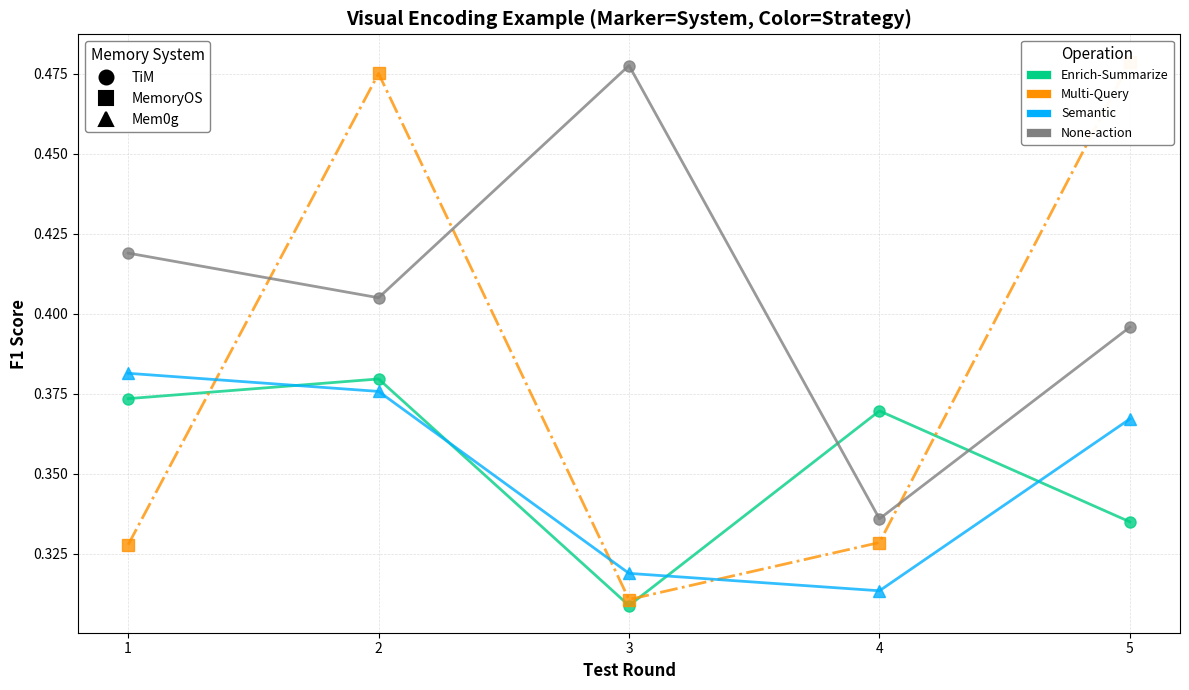

The matplotlib source for this figure:
"""
改进的视觉编码系统 - 用于四个记忆操作维度的图表

设计原则:
    - 使用标记形状(marker)表示记忆体系统 (TiM/MemoryOS/Mem0g)
    - 使用颜色表示操作策略 (none/enrich/compress等)
    - 使用线型(linestyle)作为辅助区分

视觉编码:
    标记 (Marker) = 记忆体系统
        ○ (circle)     → TiM
        □ (square)     → MemoryOS
        △ (triangle_up) → Mem0g

    颜色 (Color) = 操作策略
        灰色   → none (基线)
        蓝色   → semantic/top_k (语义相关)
        绿色   → augment/enrich (增强)
        橙色   → multi_query/summarize (复杂处理)
        红色   → compress/rewrite (压缩/重写)
"""

from __future__ import annotations

import matplotlib.pyplot as plt

# ============================================================================
# 视觉编码配置
# ============================================================================

# 记忆体系统 → 标记形状
SYSTEM_MARKERS = {
    "TiM": "o",  # 圆形
    "MemoryOS": "s",  # 正方形
    "Mem0g": "^",  # 三角形
}

# 操作策略 → 颜色 (鲜艳版本)
STRATEGY_COLORS = {
    # 基线
    "none": "#808080",  # 灰色
    # 增强操作 (鲜艳绿色)
    "enrich": "#00D084",  # 鲜绿
    "enrich_summarize": "#00D084",  # 鲜绿
    "transform_summarize": "#4CAF50",  # 草绿
    "augment": "#66FF66",  # 亮绿
    # 压缩/重写 (鲜艳红色)
    "rewrite_compress": "#FF1744",  # 鲜红
    "rewrite_triplet_extract": "#D500F9",  # 紫红
    "compress": "#E74C3C",  # 橙红
    "rewrite": "#C0392B",  # 深红
    # 语义相关 (鲜艳蓝色)
    "semantic": "#00B0FF",  # 天蓝
    "top_k": "#2196F3",  # 亮蓝
    # 复杂处理 (鲜艳橙色)
    "multi_query": "#FF9100",  # 鲜橙
    "summarize": "#FFC107",  # 金黄
    # PreRetrieve 特有策略
    "decompose": "#FFB399",  # 珊瑚粉（Decompose）
    "embedding": "#99DDFF",  # 天蓝（Embedding）
    "keyword_extract": "#FFDD99",  # 浅金黄（Keyword Extract）
    "validate": "#DD99FF",  # 淡紫（Validate）
}

# 辅助: 线型 (可选，用于进一步区分)
STRATEGY_LINESTYLES = {
    "none": "-",  # 实线
    "semantic": "-",  # 实线
    "top_k": "-",  # 实线
    "augment": "--",  # 虚线
    "enrich": "--",  # 虚线
    "multi_query": "-.",  # 点划线
    "summarize": "-.",  # 点划线
    "compress": ":",  # 点线
    "rewrite": ":",  # 点线
}


# ============================================================================
# 解析配置名称
# ============================================================================


def parse_config_name(config_name: str) -> tuple[str, str, str]:
    """
    解析配置名称，提取系统、维度、策略

    Args:
        config_name: 如 "PreInsert_TiM_enrich_summarize"

    Returns:
        (dimension, system, strategy)
        如 ("PreInsert", "TiM", "enrich_summarize")
    """
    parts = config_name.split("_")

    # 第一部分: 维度 (PreInsert/PostInsert/PreRetrieval/PostRetrieval)
    dimension = parts[0]

    # 第二部分: 系统 (TiM/MemoryOS/Mem0g)
    system = parts[1] if len(parts) > 1 else "Unknown"

    # 第三部分及之后: 策略 (保持完整组合名)
    strategy = "_".join(parts[2:]) if len(parts) > 2 else "none"

    return dimension, system, strategy


def format_strategy_label(strategy: str) -> str:
    """
    格式化策略标签

    规则:
    - none → "None-action"
    - enrich_summarize → "Enrich-Summarize"
    - rewrite_compress → "Rewrite-Compress"
    """
    if strategy == "none":
        return "None-action"

    # 将下划线替换为连字符，并首字母大写
    words = strategy.split("_")
    return "-".join(word.capitalize() for word in words)


def get_visual_encoding(config_name: str) -> dict:
    """
    获取配置的视觉编码

    Returns:
        {
            'marker': 标记形状,
            'color': 颜色,
            'linestyle': 线型,
            'label': 图例标签,
            'formatted_strategy': 格式化的策略名,
            'system': 系统名,
            'strategy': 策略名
        }
    """
    dimension, system, strategy = parse_config_name(config_name)

    # 获取颜色 (优先匹配完整策略名，否则匹配前缀)
    color = STRATEGY_COLORS.get(strategy)
    if color is None:
        # 尝试匹配前缀
        for known_strategy in STRATEGY_COLORS:
            if strategy.startswith(known_strategy):
                color = STRATEGY_COLORS[known_strategy]
                break
        else:
            color = "#808080"  # 默认灰色

    formatted_strategy = format_strategy_label(strategy)

    return {
        "marker": SYSTEM_MARKERS.get(system, "o"),
        "color": color,
        "linestyle": STRATEGY_LINESTYLES.get(strategy, "-"),
        "label": f"{system} - {formatted_strategy}",
        "formatted_strategy": formatted_strategy,
        "system": system,
        "strategy": strategy,
        "dimension": dimension,
    }


# ============================================================================
# 改进的绘图函数
# ============================================================================


def plot_comparison_with_encoding(
    strategies_metrics: dict[str, dict[int, float]],
    metric_name: str,
    ylabel: str,
    output_path,
    title: str | None = None,
    figsize: tuple = (12, 7),
    show_legend_separately: bool = True,
):
    """
    使用视觉编码系统的对比图

    新特性:
        - 标记形状 = 记忆体系统
        - 颜色 = 操作策略
        - 可选的分离图例
    """
    fig, ax = plt.subplots(figsize=figsize)

    # 按系统和策略分组
    plotted_configs = []

    for config_name, metrics in strategies_metrics.items():
        if not metrics:
            continue

        # 获取视觉编码
        encoding = get_visual_encoding(config_name)

        rounds = sorted(metrics.keys())
        values = [metrics[r] for r in rounds]

        ax.plot(
            rounds,
            values,
            marker=encoding["marker"],
            color=encoding["color"],
            linestyle=encoding["linestyle"],
            label=encoding["label"],
            linewidth=2.0,
            markersize=8,
            alpha=0.8,
        )

        plotted_configs.append(encoding)

    # 设置基本属性
    ax.set_xlabel("Test Round", fontweight="bold", fontsize=12)
    ax.set_ylabel(ylabel, fontweight="bold", fontsize=12)
    ax.set_title(title or f"{metric_name} by Round", fontweight="bold", fontsize=14)
    ax.grid(True, alpha=0.4, linestyle="--", linewidth=0.5)
    ax.set_axisbelow(True)

    # 图例处理
    if show_legend_separately:
        # 创建分离的图例: 一个用于系统，一个用于策略
        create_dual_legend(ax, plotted_configs)
    else:
        # 标准图例
        ax.legend(fontsize=9, loc="best", framealpha=0.95, ncol=2)

    # 设置x轴刻度
    all_rounds = set()
    for m in strategies_metrics.values():
        all_rounds.update(m.keys())
    if all_rounds:
        ax.set_xticks(sorted(all_rounds))

    plt.tight_layout()
    plt.savefig(output_path, dpi=300, bbox_inches="tight")

    # PDF版本
    from pathlib import Path

    pdf_path = Path(output_path).with_suffix(".pdf")
    plt.savefig(pdf_path, format="pdf", dpi=300, bbox_inches="tight")

    plt.close()

    return fig


def create_dual_legend(ax, plotted_configs):
    """
    创建双图例: 分别显示系统(标记)和策略(颜色)
    """
    from matplotlib.lines import Line2D
    from matplotlib.patches import Patch

    # 提取唯一的系统和策略 (去重)
    seen_systems = set()
    seen_strategies = set()
    unique_systems = []
    unique_strategies = []

    for c in plotted_configs:
        if c["system"] not in seen_systems:
            seen_systems.add(c["system"])
            unique_systems.append(c["system"])
        if c["strategy"] not in seen_strategies:
            seen_strategies.add(c["strategy"])
            unique_strategies.append((c["strategy"], c["formatted_strategy"], c["color"]))

    # 创建系统图例 (标记形状) - 使用黑色
    system_handles = [
        Line2D(
            [0],
            [0],
            marker=SYSTEM_MARKERS.get(sys, "o"),
            color="black",
            linestyle="",
            markersize=10,
            markeredgewidth=1.5,
            label=sys,
        )
        for sys in unique_systems
        if sys in SYSTEM_MARKERS
    ]

    # 创建策略图例 (颜色) - 使用格式化标签
    strategy_handles = [
        Patch(facecolor=color, edgecolor="white", linewidth=0.5, label=formatted)
        for strategy, formatted, color in unique_strategies
    ]

    # 添加双图例
    legend1 = ax.legend(
        handles=system_handles,
        title="Memory System",
        loc="upper left",
        fontsize=10,
        title_fontsize=11,
        framealpha=0.95,
        edgecolor="gray",
    )
    ax.add_artist(legend1)  # 保留第一个图例

    ax.legend(
        handles=strategy_handles,
        title="Operation",
        loc="upper right",
        fontsize=9,
        title_fontsize=11,
        framealpha=0.95,
        edgecolor="gray",
    )


# ============================================================================
# 使用示例
# ============================================================================

if __name__ == "__main__":
    import matplotlib

    matplotlib.use("Agg")

    # 测试配置解析
    test_configs = [
        "PreInsert_TiM_enrich_summarize",
        "PostRetrieval_MemoryOS_multi_query",
        "PreRetrieval_Mem0g_semantic",
        "PostInsert_TiM_none",
    ]

    print("配置解析测试:")
    print("=" * 60)
    for config in test_configs:
        encoding = get_visual_encoding(config)
        print(
            f"{config:40s} → {encoding['system']:10s} {encoding['strategy']:12s} "
            f"{encoding['marker']} {encoding['color']}"
        )

    print("\n" + "=" * 60)
    print("视觉编码示例图生成...")

    # 生成示例图
    import random

    strategies_metrics = {}
    for config in test_configs:
        strategies_metrics[config] = {i: 0.3 + random.random() * 0.2 for i in range(1, 6)}

    plot_comparison_with_encoding(
        strategies_metrics,
        "F1 Score",
        "F1 Score",
        "test_visual_encoding.png",
        title="Visual Encoding Example (Marker=System, Color=Strategy)",
    )

    print("✓ 生成示例图: test_visual_encoding.png")
    print("\n图例说明:")
    print("  ○ (圆形)   = TiM")
    print("  □ (正方形) = MemoryOS")
    print("  △ (三角形) = Mem0g")
    print("\n  灰色 = none (基线)")
    print("  蓝色 = semantic/top_k")
    print("  绿色 = augment/enrich")
    print("  橙色 = multi_query/summarize")
    print("  红色 = compress/rewrite")
